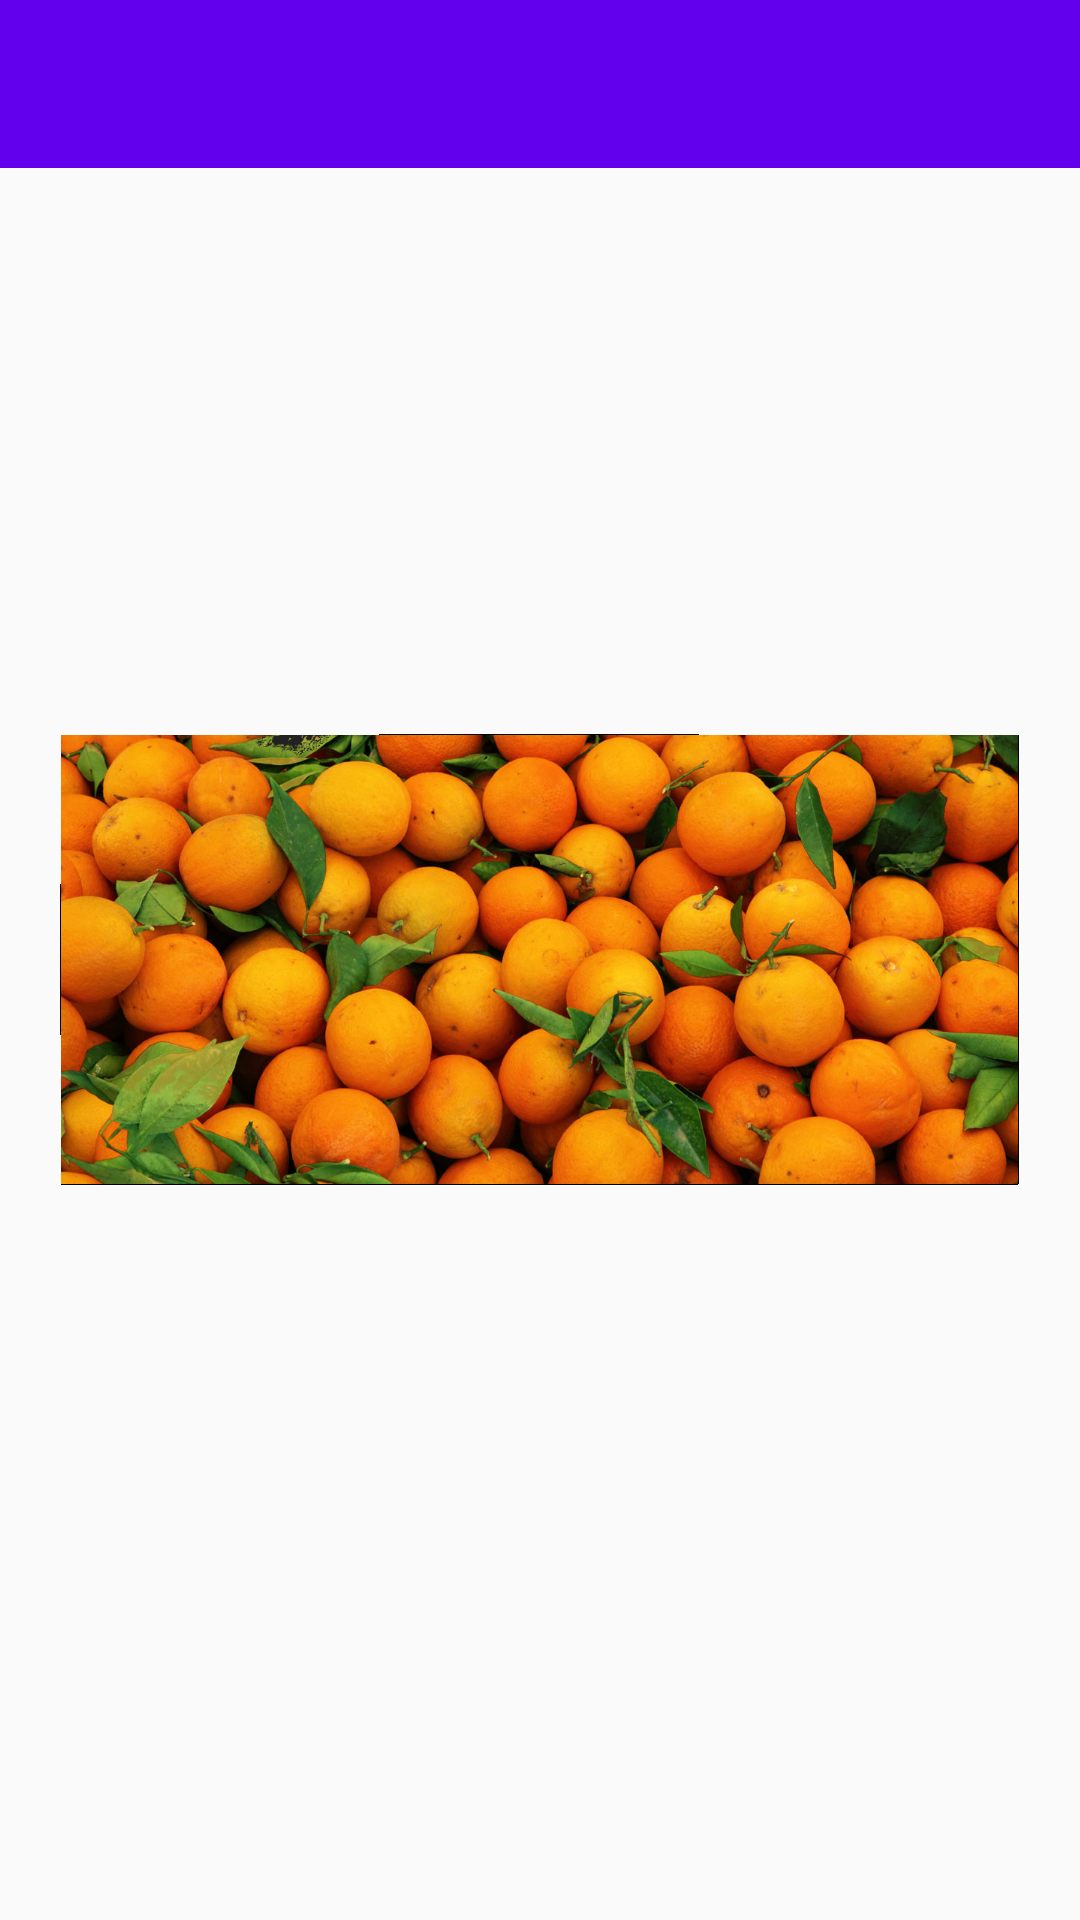

Android layout source for this screen:
<!-- AndroidManifest.xml: application theme AppTheme -->
<!-- res/layout/activity_seccond.xml -->
<?xml version="1.0" encoding="utf-8"?>
<RelativeLayout xmlns:android="http://schemas.android.com/apk/res/android"
    xmlns:app="http://schemas.android.com/apk/res-auto"
    xmlns:tools="http://schemas.android.com/tools"
    android:layout_width="match_parent"
    android:layout_height="match_parent"
    tools:context="com.example.dino.meadessentials.SeccondActivity">

    <android.support.v7.widget.Toolbar
        android:id="@+id/toolbar1"
        android:layout_width="match_parent"
        android:layout_height="wrap_content"
        android:layout_alignParentStart="true"
        android:layout_alignParentTop="true"
        android:background="@color/colorPrimary"
        app:theme="@style/ThemeOverlay.AppCompat.Dark.ActionBar" />

    <ImageView
        android:id="@+id/imageView"
        android:layout_width="wrap_content"
        android:layout_height="wrap_content"
        android:layout_centerInParent="true"
        app:srcCompat="@drawable/orange_fruit" /> 

</RelativeLayout>
<!-- resources referenced by this layout -->
<resources>
  <!-- drawable orange_fruit: png bitmap (drawable-hdpi, 242242 bytes) -->
  <style name="AppTheme" parent="Theme.AppCompat.Light.NoActionBar">   // i have removed the bar with no action bar
          
          <item name="colorPrimary">@color/colorPrimary</item>
          <item name="colorPrimaryDark">@color/colorPrimaryDark</item>
          <item name="colorAccent">@color/colorAccent</item>
      </style>
  <!-- not gathered from this repository: default colours our renderer supplied (Android Studio template values) -->
  <color name="colorPrimary">#FF6200EE</color>
  <color name="colorPrimaryDark">#FF3700B3</color>
  <color name="colorAccent">#FF03DAC5</color>
</resources>
